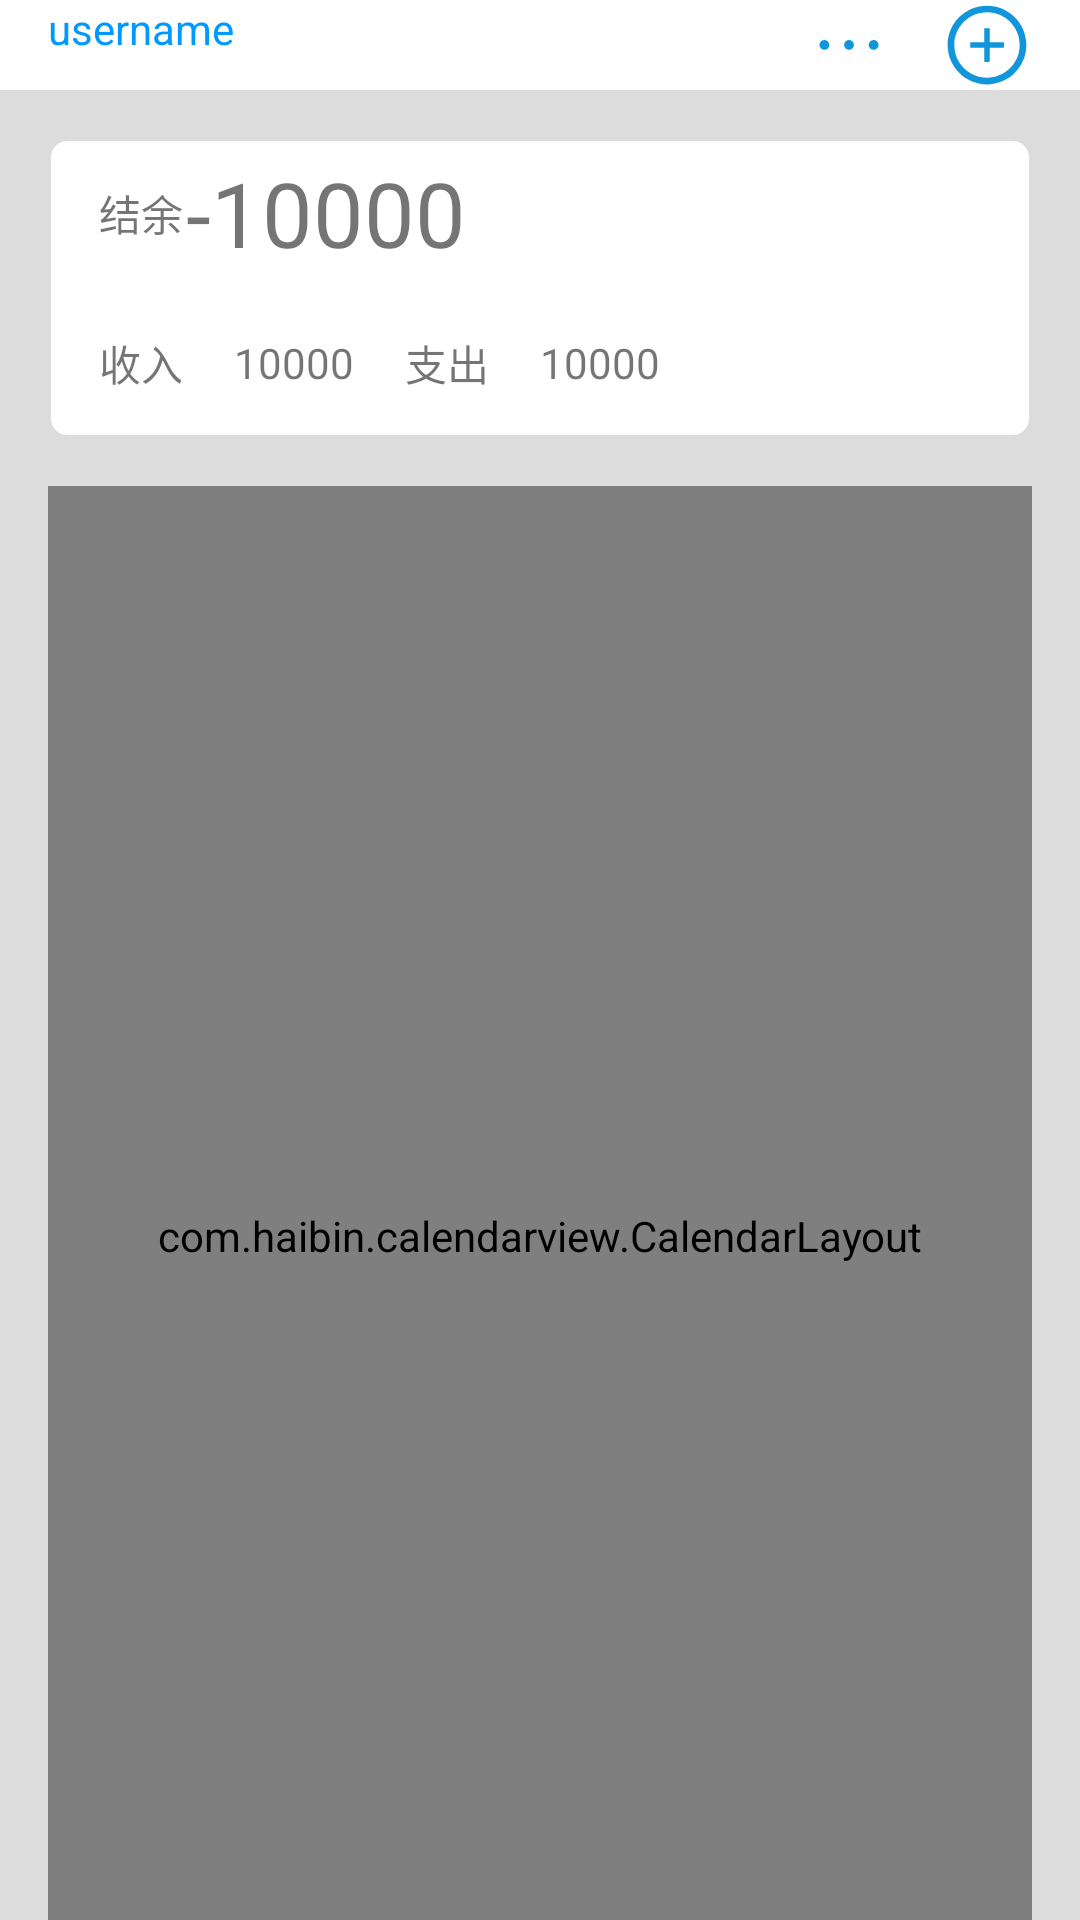

Reconstruct the res/layout file that produces this screen, plus the resources it refers to.
<!-- AndroidManifest.xml: application theme Theme.AccountingExpert -->
<!-- res/layout/fragment_home.xml -->
<?xml version="1.0" encoding="utf-8"?>
<LinearLayout xmlns:android="http://schemas.android.com/apk/res/android"
    xmlns:app="http://schemas.android.com/apk/res-auto"
    xmlns:tools="http://schemas.android.com/tools"
    android:layout_width="match_parent"
    android:layout_height="match_parent"
    android:background="@color/grey_back"
    android:fitsSystemWindows="true"
    android:orientation="vertical"
    tools:ignore="RtlHardcoded,RtlSymmetry,SmallSp,HardcodedText">
    <RelativeLayout
        android:layout_width="match_parent"
        android:background="@color/colorPrimaryDark"
        android:layout_height="30dp">
        <TextView
            android:id="@+id/fragment_home_username"
            android:layout_width="wrap_content"
            android:text="username"
            android:textColor="@color/blue"
            android:layout_marginStart="16dp"
            android:layout_height="30dp"/>
        <ImageView
            android:layout_width="30dp"
            android:layout_height="30dp"
            android:layout_marginEnd="16dp"
            android:layout_alignParentEnd="true"
            android:id="@+id/home_account_setting"
            android:src="@drawable/add"
            />

        <ImageView
            android:id="@+id/home_account_search"
            android:layout_width="30dp"
            android:layout_marginEnd="16dp"
            android:layout_height="30dp"
            android:layout_toStartOf="@id/home_account_setting"
            android:src="@drawable/more" />
    </RelativeLayout>
    <LinearLayout
        android:layout_width="match_parent"
        android:orientation="vertical"
        android:layout_margin="16dp"
        android:background="@drawable/round_corner"
        android:layout_height="100dp">
        <RelativeLayout
            android:layout_width="match_parent"
            android:layout_marginStart="16dp"
            android:layout_height="50dp">
            <TextView
                android:id="@+id/fragment_home_save"
                android:layout_width="30dp"
                android:layout_height="30dp"
                android:layout_centerVertical="true"
                android:gravity="center"
                android:text="结余"
                />
            <TextView
                android:layout_toRightOf="@id/fragment_home_save"
                android:id="@+id/fragment_home_save_count"
                android:layout_width="wrap_content"
                android:layout_height="50dp"
                android:gravity="center"
                android:textSize="30sp"
                android:layout_centerVertical="true"
                android:text="-10000"
                />
        </RelativeLayout>
        <RelativeLayout
            android:layout_width="match_parent"
            android:layout_marginStart="16dp"
            android:layout_height="50dp">
            <TextView
                android:id="@+id/fragment_home_income"
                android:layout_width="30dp"
                android:layout_height="30dp"
                android:layout_centerVertical="true"
                android:gravity="center"
                android:text="收入"
                />
            <TextView
                android:layout_toRightOf="@id/fragment_home_income"
                android:id="@+id/fragment_home_income_count"
                android:layout_width="wrap_content"
                android:layout_marginStart="16dp"
                android:layout_height="50dp"
                android:gravity="center"
                android:layout_centerVertical="true"
                android:text="10000"
                />

            <TextView
                android:layout_toRightOf="@id/fragment_home_income_count"
                android:id="@+id/fragment_home_pay"
                android:layout_width="30dp"
                android:layout_marginStart="16dp"
                android:layout_height="30dp"
                android:layout_centerVertical="true"
                android:gravity="center"
                android:text="支出"
                />
            <TextView
                android:layout_toRightOf="@id/fragment_home_pay"
                android:id="@+id/fragment_home_pay_count"
                android:layout_width="wrap_content"
                android:layout_marginStart="16dp"
                android:layout_height="50dp"
                android:gravity="center"
                android:layout_centerVertical="true"
                android:text="10000"
                />
        </RelativeLayout>
    </LinearLayout>
    <LinearLayout
        android:layout_width="match_parent"
        android:layout_height="wrap_content"
        android:layout_marginStart="16dp"
        android:layout_marginEnd="16dp"
        android:background="@drawable/round_corner"
        >
        <com.haibin.calendarview.CalendarLayout
            android:id="@+id/calendarLayout"
            android:layout_width="match_parent"
            android:layout_height="500dp"
            android:padding="4dp"
            android:orientation="vertical"
            app:default_status="expand">

            <com.haibin.calendarview.CalendarView
                android:id="@+id/calendarView"
                android:layout_width="match_parent"
                android:layout_height="match_parent"
                android:background="#ffffff"
                app:calendar_match_parent="true"
                app:current_month_lunar_text_color="#CFCFCF"
                app:current_month_text_color="#333333"
                app:day_text_size="18sp"
                app:max_year="2020"
                app:min_year="2004"
                app:month_view="com.faultaddr.accountingexpert.ui.home.FullMonthView"
                app:month_view_show_mode="mode_all"
                app:other_month_lunar_text_color="#e1e1e1"
                app:other_month_text_color="#e1e1e1"
                app:scheme_text="假"
                app:scheme_text_color="#333"
                app:scheme_theme_color="#128c4b"
                app:selected_lunar_text_color="#999999"
                app:selected_text_color="#333"
                app:selected_theme_color="#cfcfcf"
                app:week_background="#fff"
                app:week_start_with="sun"
                app:week_text_color="#e1e1e1"
                app:week_view="com.faultaddr.accountingexpert.ui.home.FullWeekView"
                app:year_view="com.faultaddr.accountingexpert.ui.custom.CustomYearView"
                app:year_view_day_text_color="#333333"
                app:year_view_day_text_size="7sp"
                app:year_view_month_text_color="#ff0000"
                app:year_view_month_text_size="20sp"
                app:year_view_scheme_color="#f17706"
                app:year_view_select_text_color="#fff"
                app:year_view_week_height="12dp"
                app:year_view_week_text_color="#e1e1e1"
                app:year_view_week_text_size="6sp" />
        </com.haibin.calendarview.CalendarLayout>
    </LinearLayout>



</LinearLayout>
<!-- resources referenced by this layout -->
<resources>
  <color name="blue">#0099ff</color>
  <color name="colorPrimaryDark">#ffffff</color>
  <color name="grey_back">#DCDCDC</color>
  <!-- drawable add (drawable) -->
  <vector android:autoMirrored="true" android:height="32dp"
      android:viewportHeight="1024" android:viewportWidth="1024"
      android:width="32dp" xmlns:android="http://schemas.android.com/apk/res/android">
      <path android:fillColor="#1296db" android:pathData="M696,480H544V328c0,-4.4 -3.6,-8 -8,-8h-48c-4.4,0 -8,3.6 -8,8v152H328c-4.4,0 -8,3.6 -8,8v48c0,4.4 3.6,8 8,8h152v152c0,4.4 3.6,8 8,8h48c4.4,0 8,-3.6 8,-8V544h152c4.4,0 8,-3.6 8,-8v-48c0,-4.4 -3.6,-8 -8,-8z"/>
      <path android:fillColor="#1296db" android:pathData="M512,64C264.6,64 64,264.6 64,512s200.6,448 448,448 448,-200.6 448,-448S759.4,64 512,64zM512,884c-205.4,0 -372,-166.6 -372,-372s166.6,-372 372,-372 372,166.6 372,372 -166.6,372 -372,372z"/>
  </vector>
  <!-- drawable more (drawable) -->
  <vector android:autoMirrored="true" android:height="32dp"
      android:viewportHeight="1024" android:viewportWidth="1024"
      android:width="32dp" xmlns:android="http://schemas.android.com/apk/res/android">
      <path android:fillColor="#1296db" android:pathData="M232,511m-56,0a56,56 0,1 0,112 0,56 56,0 1,0 -112,0Z"/>
      <path android:fillColor="#1296db" android:pathData="M512,511m-56,0a56,56 0,1 0,112 0,56 56,0 1,0 -112,0Z"/>
      <path android:fillColor="#1296db" android:pathData="M792,511m-56,0a56,56 0,1 0,112 0,56 56,0 1,0 -112,0Z"/>
  </vector>
  <!-- drawable round_corner (drawable) -->
  <shape xmlns:android="http://schemas.android.com/apk/res/android"
      android:shape="rectangle">
      
  
      
      <solid android:color="@color/white" />
  
      
      <stroke
          android:width="1dp"
          android:color="@color/grey_back"
          />
  
      
      <corners
          android:radius="6dp"
          />
  
  </shape>
  <style name="Theme.AccountingExpert" parent="Theme.MaterialComponents.DayNight.DarkActionBar">
          
          <item name="colorPrimary">@color/grey_back</item>
          <item name="colorPrimaryVariant">@color/colorPrimaryDark</item>
          <item name="colorOnPrimary">@color/white</item>
          
          <item name="colorSecondary">@color/teal_200</item>
          <item name="colorSecondaryVariant">@color/teal_700</item>
          <item name="colorOnSecondary">@color/black</item>
          
          <item name="android:statusBarColor">?attr/colorPrimaryVariant</item>
          
      </style>
  <color name="white">#FFFFFFFF</color>
  <color name="teal_200">#FF03DAC5</color>
  <color name="teal_700">#FF018786</color>
  <color name="black">#FF000000</color>
</resources>
